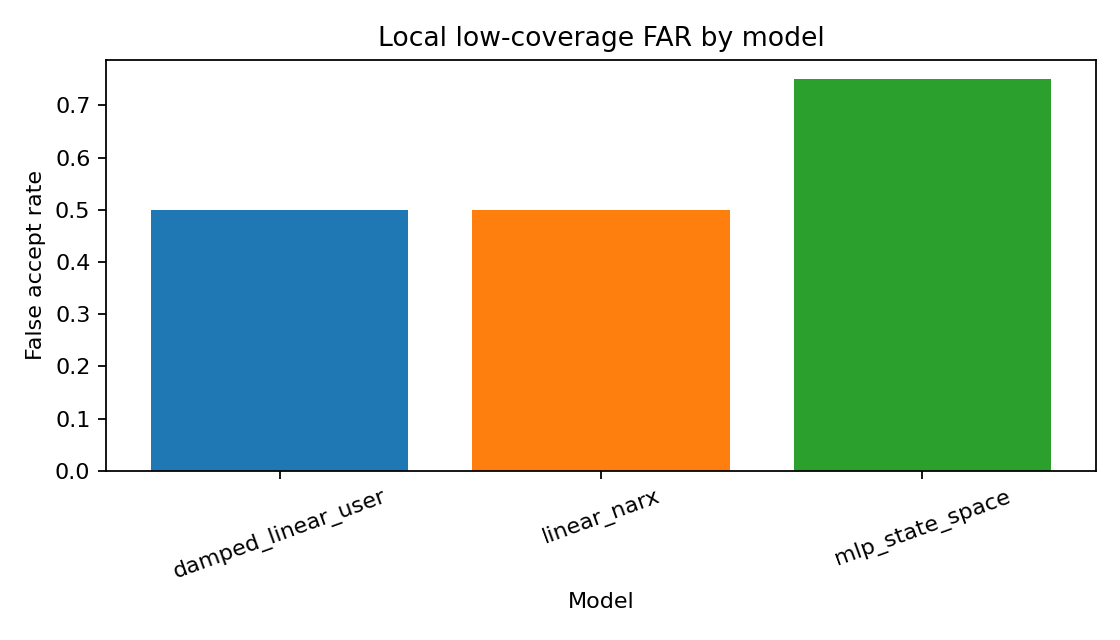

Data behind this chart, as committed beside it:
model_id, split, judge_id, coverage, false_accept_rate, accepted_count, false_accept_count, mean_error_accepted, mean_error_rejected, threshold
damped_linear_user, id_test, support_only_local, 0.05, 0.0, 5, 0, 0.01211, 0.01824, 0.15
damped_linear_user, id_test, support_only_local, 0.1, 0.0, 10, 0, 0.01729, 0.018, 0.15
damped_linear_user, ood_action_magnitude, support_only_local, 0.05, 1.0, 5, 5, 0.3797, 0.3907, 0.15
damped_linear_user, ood_action_magnitude, support_only_local, 0.1, 1.0, 10, 10, 0.3819, 0.391, 0.15
damped_linear_user, ood_combined, support_only_local, 0.05, 1.0, 5, 5, 0.3363, 0.3547, 0.15
damped_linear_user, ood_combined, support_only_local, 0.1, 1.0, 10, 10, 0.3341, 0.3559, 0.15
damped_linear_user, ood_inflow_spike, support_only_local, 0.05, 0.0, 5, 0, 0.04628, 0.04445, 0.15
damped_linear_user, ood_inflow_spike, support_only_local, 0.1, 0.0, 10, 0, 0.04539, 0.04445, 0.15
linear_narx, id_test, support_only_local, 0.05, 0.0, 5, 0, 0.005563, 0.008293, 0.15
linear_narx, id_test, support_only_local, 0.1, 0.0, 10, 0, 0.01144, 0.007792, 0.15
linear_narx, ood_action_magnitude, support_only_local, 0.05, 1.0, 5, 5, 0.3901, 0.4023, 0.15
linear_narx, ood_action_magnitude, support_only_local, 0.1, 1.0, 10, 10, 0.3925, 0.4027, 0.15
linear_narx, ood_combined, support_only_local, 0.05, 1.0, 5, 5, 0.3486, 0.3682, 0.15
linear_narx, ood_combined, support_only_local, 0.1, 1.0, 10, 10, 0.347, 0.3695, 0.15
linear_narx, ood_inflow_spike, support_only_local, 0.05, 0.0, 5, 0, 0.0358, 0.03521, 0.15
linear_narx, ood_inflow_spike, support_only_local, 0.1, 0.0, 10, 0, 0.03491, 0.03528, 0.15
mlp_state_space, id_test, support_only_local, 0.05, 0.0, 5, 0, 0.001303, 0.001553, 0.15
mlp_state_space, id_test, support_only_local, 0.1, 0.0, 10, 0, 0.002086, 0.00148, 0.15
mlp_state_space, ood_action_magnitude, support_only_local, 0.05, 1.0, 5, 5, 0.3975, 0.4087, 0.15
mlp_state_space, ood_action_magnitude, support_only_local, 0.1, 1.0, 10, 10, 0.4005, 0.409, 0.15
mlp_state_space, ood_combined, support_only_local, 0.05, 1.0, 5, 5, 0.4757, 0.495, 0.15
mlp_state_space, ood_combined, support_only_local, 0.1, 1.0, 10, 10, 0.4743, 0.4962, 0.15
mlp_state_space, ood_inflow_spike, support_only_local, 0.05, 1.0, 5, 5, 0.2161, 0.2187, 0.15
mlp_state_space, ood_inflow_spike, support_only_local, 0.1, 1.0, 10, 10, 0.2168, 0.2187, 0.15
